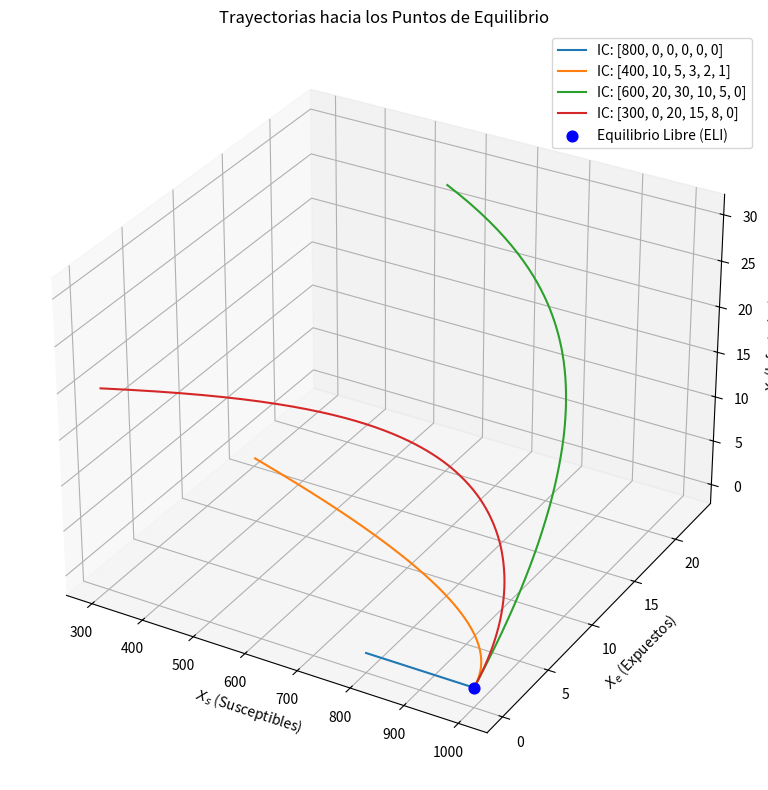

Write the Python code that produced this figure.
import numpy as np
import matplotlib.pyplot as plt
from mpl_toolkits.mplot3d import Axes3D
from scipy.integrate import solve_ivp

# Parámetros del modelo
u = 100
n = 0.1
g = 0.05
d1 = 0.03
d2 = 0.02
r = 0.04
y = 0.05
h = 0.08
k = 0.6
c = 0.7
p = 0.8
b = 0.3
a1 = 0.2
a2 = 0.2
m1 = 0.5
m2 = 0.4
gamma = 0.05

# Tasa de infección
def beta(X_i, X_j, X_l, X_total):
    return (b * (1 - a1) / X_total) * ((1 - a2) * X_i + m1 * (1 - a2) * X_j + m2 * X_l)

# Sistema de EDOs
def tuberculosis_model(t, X):
    X_s, X_e, X_i, X_j, X_l, X_r = X
    X_total = np.sum(X)
    B = beta(X_i, X_j, X_l, X_total)

    dXs = u - (B + n) * X_s
    dXe = c * B * X_s - (n + g) * X_e + (1 - p) * r * X_l
    dXi = (1 - c) * B * X_s + g * X_e - (n + d1 + h) * X_i
    dXj = k * h * X_i - (n + y) * X_j
    dXl = (1 - k) * h * X_i - (n + d2 + r) * X_l
    dXr = y * X_j + p * r * X_l - n * X_r

    return [dXs, dXe, dXi, dXj, dXl, dXr]

# Condiciones iniciales y tiempo
t_eval = np.linspace(0, 200, 1000)
initial_conditions = [
    [800, 0, 0, 0, 0, 0],
    [400, 10, 5, 3, 2, 1],
    [600, 20, 30, 10, 5, 0],
    [300, 0, 20, 15, 8, 0],
]

# Punto de equilibrio libre de infección
X_eli = [u / n, 0, 0, 0, 0, 0]

# Integración y gráficas
fig = plt.figure(figsize=(12, 8))
ax = fig.add_subplot(111, projection='3d')

for ic in initial_conditions:
    sol = solve_ivp(tuberculosis_model, [0, 200], ic, t_eval=t_eval)
    X_s, X_e, X_i = sol.y[0], sol.y[1], sol.y[2]
    ax.plot3D(X_s, X_e, X_i, label=f"IC: {ic}")

# Punto ELI
ax.scatter(*X_eli[:3], color='blue', s=60, marker='o', label='Equilibrio Libre (ELI)', zorder=5)


# Etiquetas y estilo
ax.set_xlabel("$X_s$ (Susceptibles)")
ax.set_ylabel("$X_e$ (Expuestos)")
ax.set_zlabel("$X_i$ (Infectados)")
ax.set_title("Trayectorias hacia los Puntos de Equilibrio")
ax.legend()
plt.tight_layout()
plt.show()
